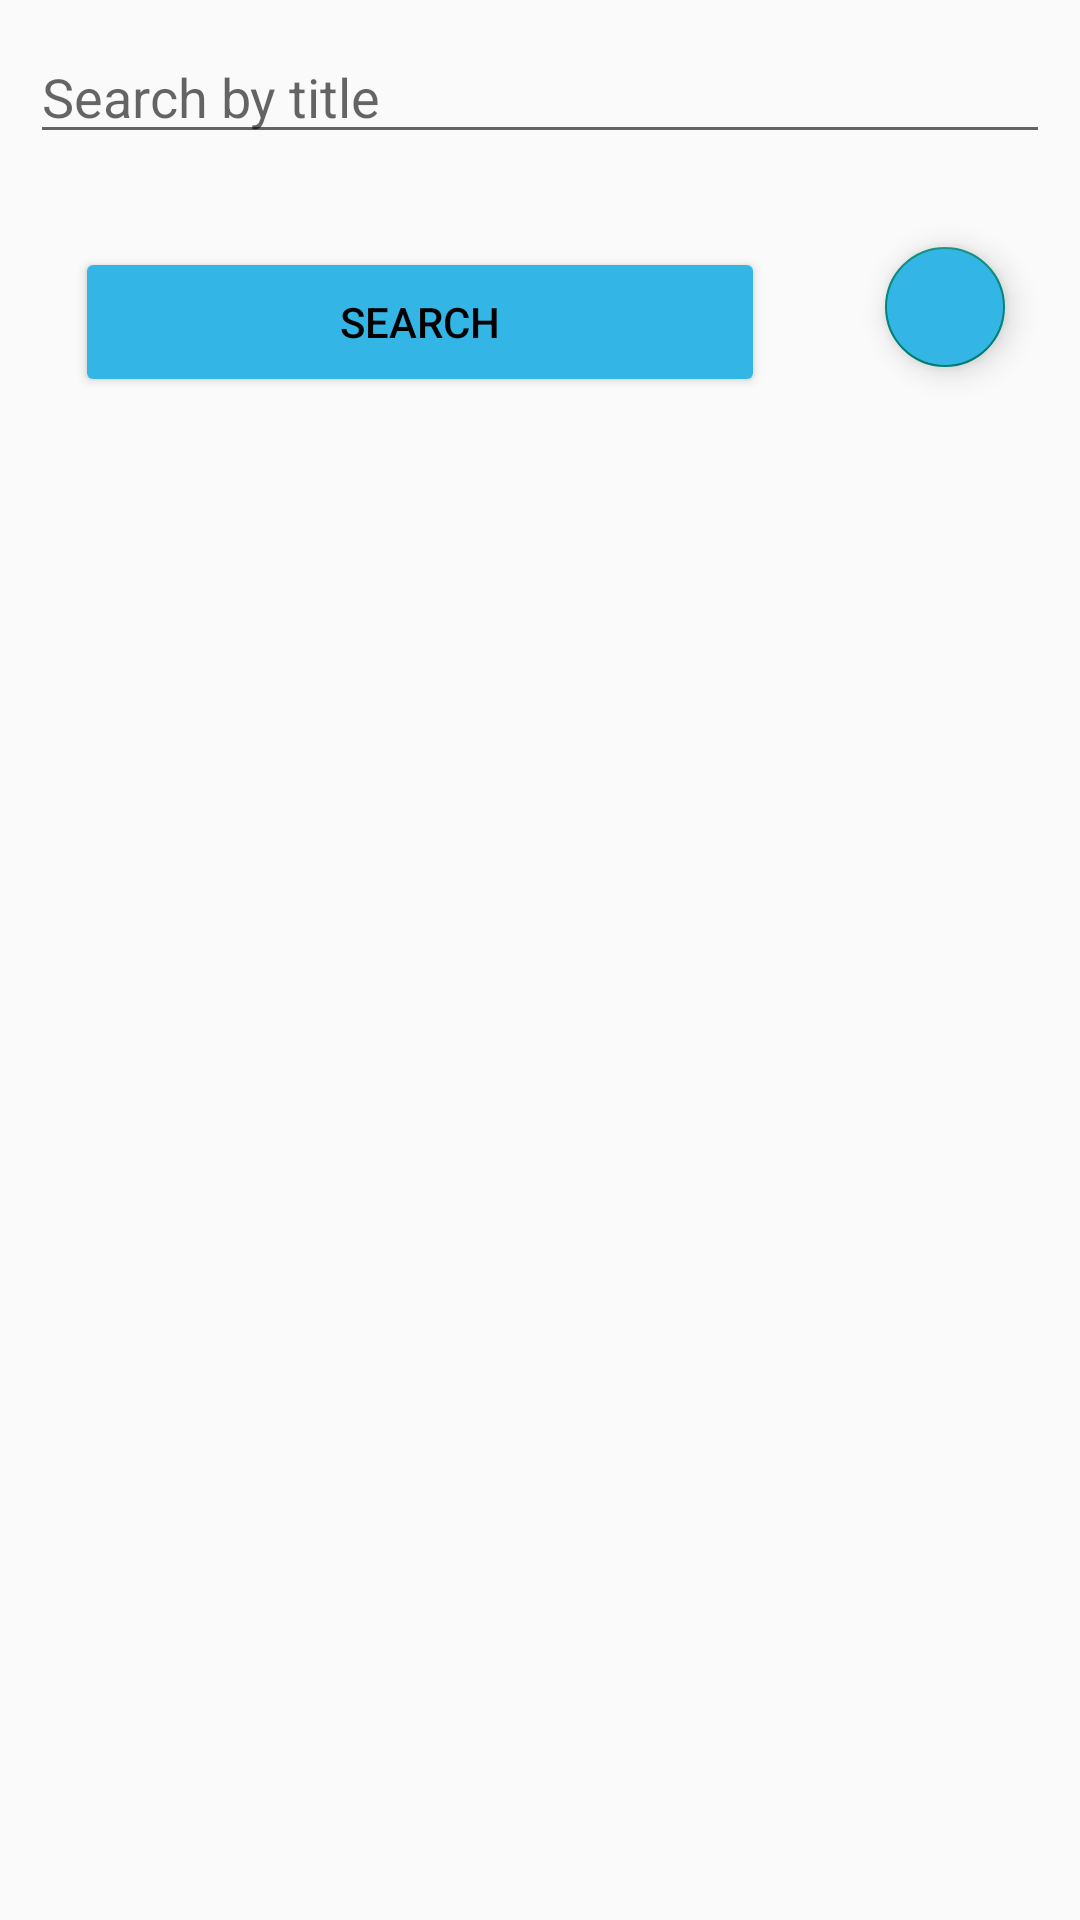

The Android layout XML behind this screen, and the referenced resources:
<!-- AndroidManifest.xml: application theme AppTheme.PwKeeper -->
<!-- res/layout/activity_main.xml -->
<?xml version="1.0" encoding="utf-8"?>
<RelativeLayout xmlns:android="http://schemas.android.com/apk/res/android"
    xmlns:tools="http://schemas.android.com/tools"
    android:layout_width="match_parent"
    android:layout_height="match_parent"
    xmlns:app="http://schemas.android.com/apk/res-auto"
    android:padding="10dp"
    tools:context=".MainActivity">

    <EditText
        android:id="@+id/searchEditText"
        android:layout_width="match_parent"
        android:layout_height="wrap_content"
        android:hint="@string/search_by_title"
        android:imeOptions="actionSearch"
        android:inputType="text"
        android:layout_marginBottom="16dp"/>

    <Button
        android:id="@+id/searchButton"
        android:layout_width="120dp"
        android:layout_height="50dp"
        android:layout_below="@id/searchEditText"
        android:layout_alignParentStart="true"
        android:layout_marginStart="15dp"
        android:layout_marginTop="15dp"
        android:layout_marginEnd="40dp"
        android:layout_toStartOf="@+id/addButton"
        android:backgroundTint="@color/azure_2"
        android:textColor="@color/black"
        android:text="@string/search" />


    <com.google.android.material.floatingactionbutton.FloatingActionButton
        android:id="@+id/addButton"
        android:layout_width="wrap_content"
        android:layout_height="wrap_content"
        android:layout_below="@id/searchEditText"
        android:layout_alignParentEnd="true"
        android:layout_marginTop="15dp"
        android:layout_marginEnd="15dp"
        android:backgroundTint="@color/azure_2"
        android:contentDescription="@string/add_button_description"
        android:src="@drawable/add_button"
        app:fabSize="mini"/>

    <ListView
        android:id="@+id/passwordListView"
        android:layout_width="match_parent"
        android:layout_height="match_parent"
        android:textStyle="bold"
        android:padding="10dp"
        android:layout_below="@id/searchButton"
        android:layout_marginTop="20dp"/>

</RelativeLayout>
<!-- resources referenced by this layout -->
<resources>
  <color name="azure_2">@android:color/holo_blue_light</color>
  <color name="black">#FF000000</color>
  <string name="add_button_description" />
  <string name="search">Search</string>
  <string name="search_by_title">Search by title</string>
  <style name="AppTheme.PwKeeper" parent="Theme.AppCompat.DayNight.NoActionBar">
          
          <item name="android:windowFullscreen">true</item>
      </style>
</resources>
